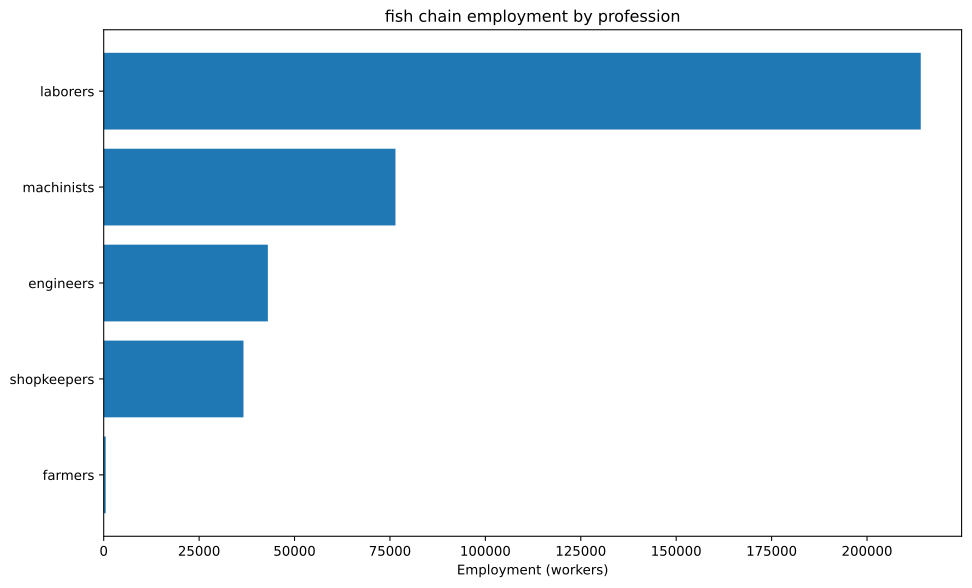

The data file committed next to this chart (first rows):
config, building, profession, employment
building_tooling_workshops+pm_rubber_gri…, building_tooling_workshops, engineers, 896.2
building_tooling_workshops+pm_rubber_gri…, building_tooling_workshops, laborers, 5377
building_tooling_workshops+pm_rubber_gri…, building_tooling_workshops, machinists, 1792
building_tooling_workshops+pm_rubber_gri…, building_tooling_workshops, shopkeepers, 896.2
building_paper_mills+pm_bleached_paper+p…, building_paper_mills, engineers, 119.1
building_paper_mills+pm_bleached_paper+p…, building_paper_mills, laborers, 714.4
building_paper_mills+pm_bleached_paper+p…, building_paper_mills, machinists, 238.1
building_paper_mills+pm_bleached_paper+p…, building_paper_mills, shopkeepers, 119.1
building_chemical_plants+pm_improved_fer…, building_chemical_plants, engineers, 340.2
building_chemical_plants+pm_improved_fer…, building_chemical_plants, laborers, 680.3
building_chemical_plants+pm_improved_fer…, building_chemical_plants, machinists, 510.3
building_chemical_plants+pm_improved_fer…, building_chemical_plants, shopkeepers, 170.1
building_explosives_factory+pm_vacuum_ev…, building_explosives_factory, engineers, 1191
building_explosives_factory+pm_vacuum_ev…, building_explosives_factory, laborers, 2381
building_explosives_factory+pm_vacuum_ev…, building_explosives_factory, machinists, 1191
building_explosives_factory+pm_vacuum_ev…, building_explosives_factory, shopkeepers, 595.3
building_steel_mills+pm_open_hearth_proc…, building_steel_mills, engineers, 1246
building_steel_mills+pm_open_hearth_proc…, building_steel_mills, laborers, 4153
building_steel_mills+pm_open_hearth_proc…, building_steel_mills, machinists, 2077
building_steel_mills+pm_open_hearth_proc…, building_steel_mills, shopkeepers, 830.6
building_motor_industry+pm_steam_engines…, building_motor_industry, engineers, 503.3
building_motor_industry+pm_steam_engines…, building_motor_industry, laborers, 2517
building_motor_industry+pm_steam_engines…, building_motor_industry, machinists, 1510
building_motor_industry+pm_steam_engines…, building_motor_industry, shopkeepers, 503.3
building_shipyards+pm_metal_shipbuilding, building_shipyards, engineers, 3846
building_shipyards+pm_metal_shipbuilding, building_shipyards, laborers, 7692
building_shipyards+pm_metal_shipbuilding, building_shipyards, machinists, 5769
building_shipyards+pm_metal_shipbuilding, building_shipyards, shopkeepers, 1923
building_coal_mine+pm_condensing_engine_…, building_coal_mine, engineers, 7761
building_coal_mine+pm_condensing_engine_…, building_coal_mine, laborers, 31043
building_coal_mine+pm_condensing_engine_…, building_coal_mine, machinists, 10348
building_coal_mine+pm_condensing_engine_…, building_coal_mine, shopkeepers, 5174
building_iron_mine+pm_condensing_engine_…, building_iron_mine, engineers, 1497
building_iron_mine+pm_condensing_engine_…, building_iron_mine, laborers, 5990
building_iron_mine+pm_condensing_engine_…, building_iron_mine, machinists, 1997
building_iron_mine+pm_condensing_engine_…, building_iron_mine, shopkeepers, 998.3
building_sulfur_mine+pm_condensing_engin…, building_sulfur_mine, engineers, 564.5
building_sulfur_mine+pm_condensing_engin…, building_sulfur_mine, laborers, 2258
building_sulfur_mine+pm_condensing_engin…, building_sulfur_mine, machinists, 752.6
building_sulfur_mine+pm_condensing_engin…, building_sulfur_mine, shopkeepers, 376.3
building_dye_plantation+automatic_irriga…, building_dye_plantation, farmers, 71.44
building_dye_plantation+automatic_irriga…, building_dye_plantation, laborers, 142.9
building_dye_plantation+automatic_irriga…, building_dye_plantation, machinists, 23.81
building_power_plant+pm_hydroelectric_pl…, building_power_plant, engineers, 8.572
building_power_plant+pm_hydroelectric_pl…, building_power_plant, laborers, 17.86
building_power_plant+pm_hydroelectric_pl…, building_power_plant, machinists, 12.86
building_logging_camp+pm_electric_saw_mi…, building_logging_camp, engineers, 35.72
building_logging_camp+pm_electric_saw_mi…, building_logging_camp, laborers, 214.3
building_logging_camp+pm_electric_saw_mi…, building_logging_camp, machinists, 71.44
building_logging_camp+pm_electric_saw_mi…, building_logging_camp, shopkeepers, 35.72
building_rubber_plantation+automatic_irr…, building_rubber_plantation, farmers, 448.1
building_rubber_plantation+automatic_irr…, building_rubber_plantation, laborers, 896.2
building_rubber_plantation+automatic_irr…, building_rubber_plantation, machinists, 149.4
building_fishing_wharf+pm_steam_trawlers…, building_fishing_wharf, engineers, 25000
building_fishing_wharf+pm_steam_trawlers…, building_fishing_wharf, laborers, 150000
building_fishing_wharf+pm_steam_trawlers…, building_fishing_wharf, machinists, 50000
building_fishing_wharf+pm_steam_trawlers…, building_fishing_wharf, shopkeepers, 25000
